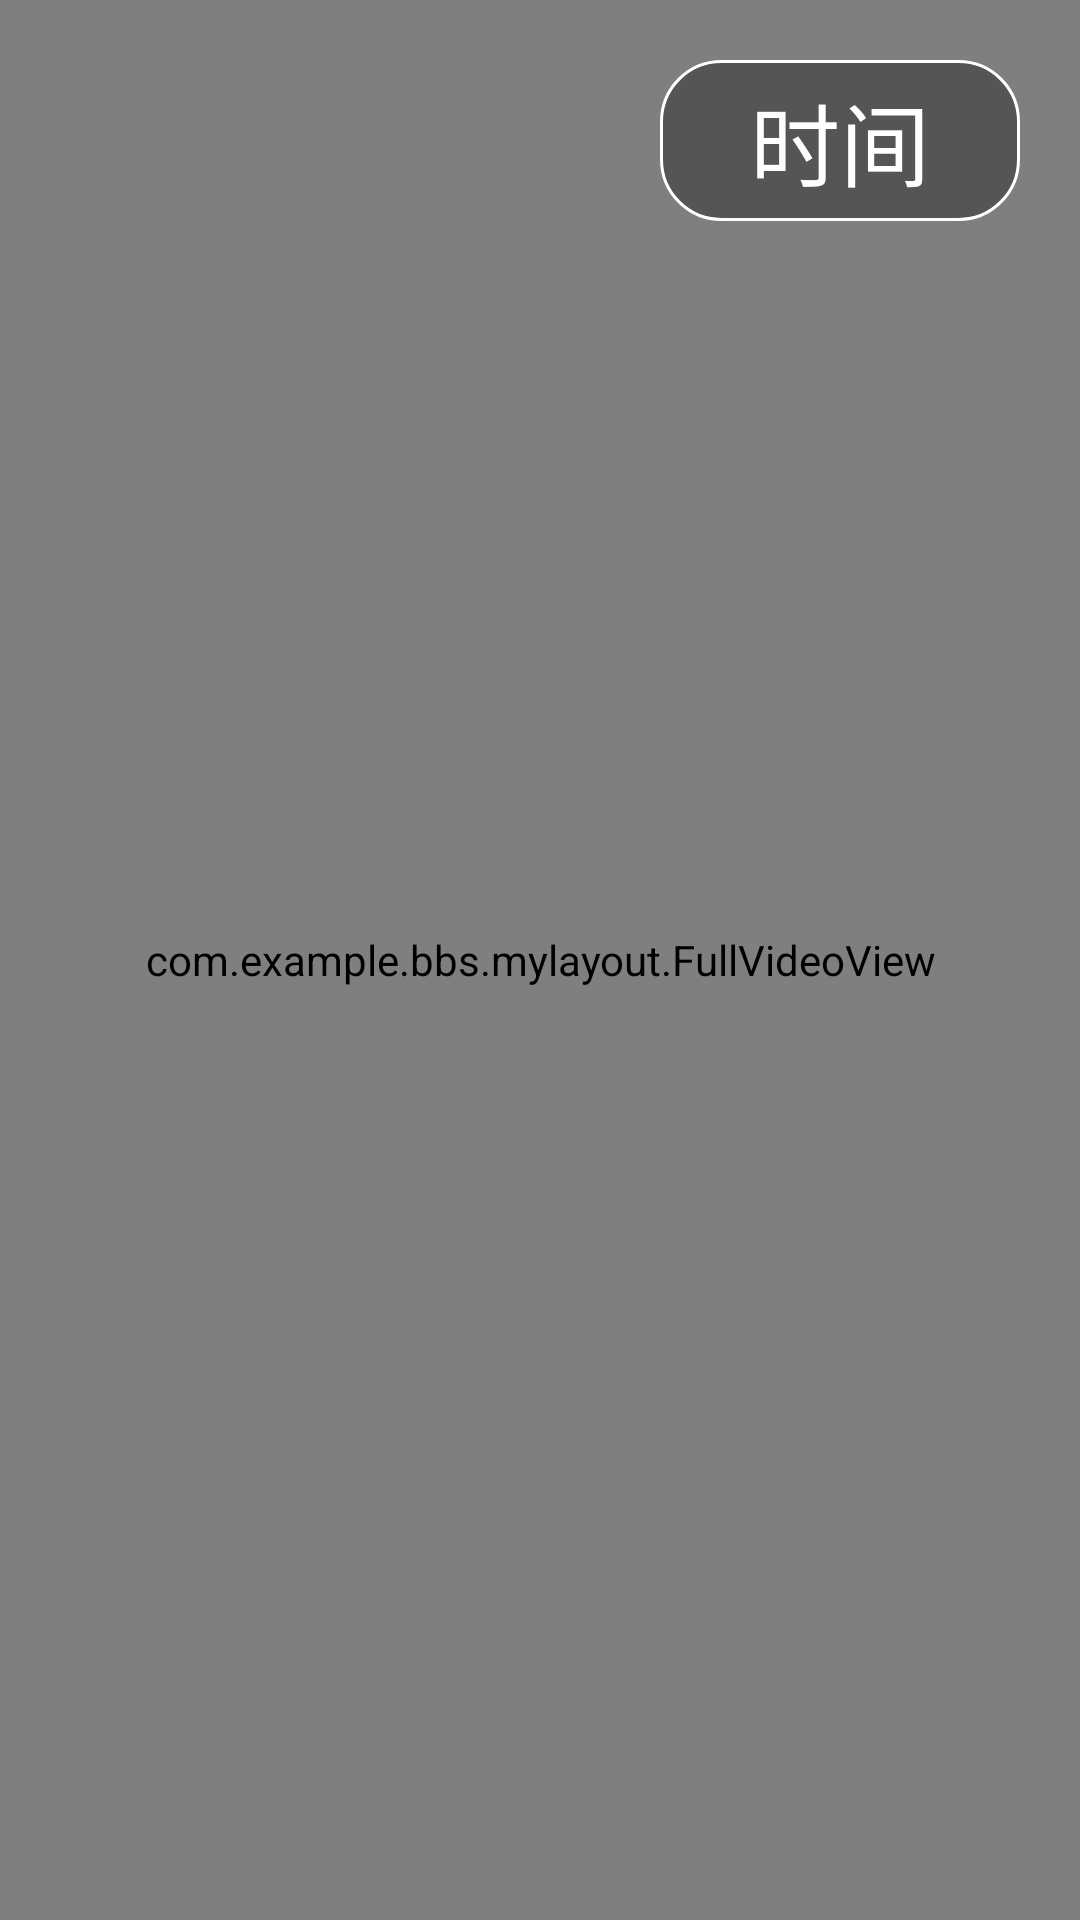

The Android layout XML behind this screen, and the referenced resources:
<!-- AndroidManifest.xml: activity theme myopen -->
<!-- res/layout/activity_open.xml -->
<?xml version="1.0" encoding="utf-8"?>
<FrameLayout xmlns:android="http://schemas.android.com/apk/res/android"
    android:layout_width="match_parent"
    android:layout_height="match_parent">

    <com.example.bbs.mylayout.FullVideoView
        android:id="@+id/vv"
        android:layout_width="match_parent"
        android:layout_height="match_parent" />

    <TextView
        android:id="@+id/tv_time"
        android:textColor="@color/white"
        android:background="@drawable/shape_open_time"
        android:layout_width="120dp"
        android:layout_height="wrap_content"
        android:layout_gravity="end"
        android:layout_marginTop="20dp"
        android:layout_marginEnd="20dp"
        android:gravity="center"
        android:text="@string/open_time"
        android:textSize="30sp" />

</FrameLayout>
<!-- resources referenced by this layout -->
<resources>
  <color name="white">#FFFFFFFF</color>
  <!-- drawable shape_open_time (drawable) -->
  <?xml version="1.0" encoding="utf-8"?>
  <shape xmlns:android="http://schemas.android.com/apk/res/android">
      <corners android:radius="20dp" />
      <solid android:color="@color/black_30" />
      <stroke
          android:width="1dp"
          android:color="@color/white" />
      <padding
          android:bottom="5dp"
          android:left="25dp"
          android:right="25dp"
          android:top="5dp" />
  </shape>
  <string name="open_time">时间</string>
  <style name="myopen" parent="Theme.AppCompat.DayNight.NoActionBar">
          <item name="android:windowFullscreen">true</item>
      </style>
  <color name="black_30">#54000000</color>
</resources>
